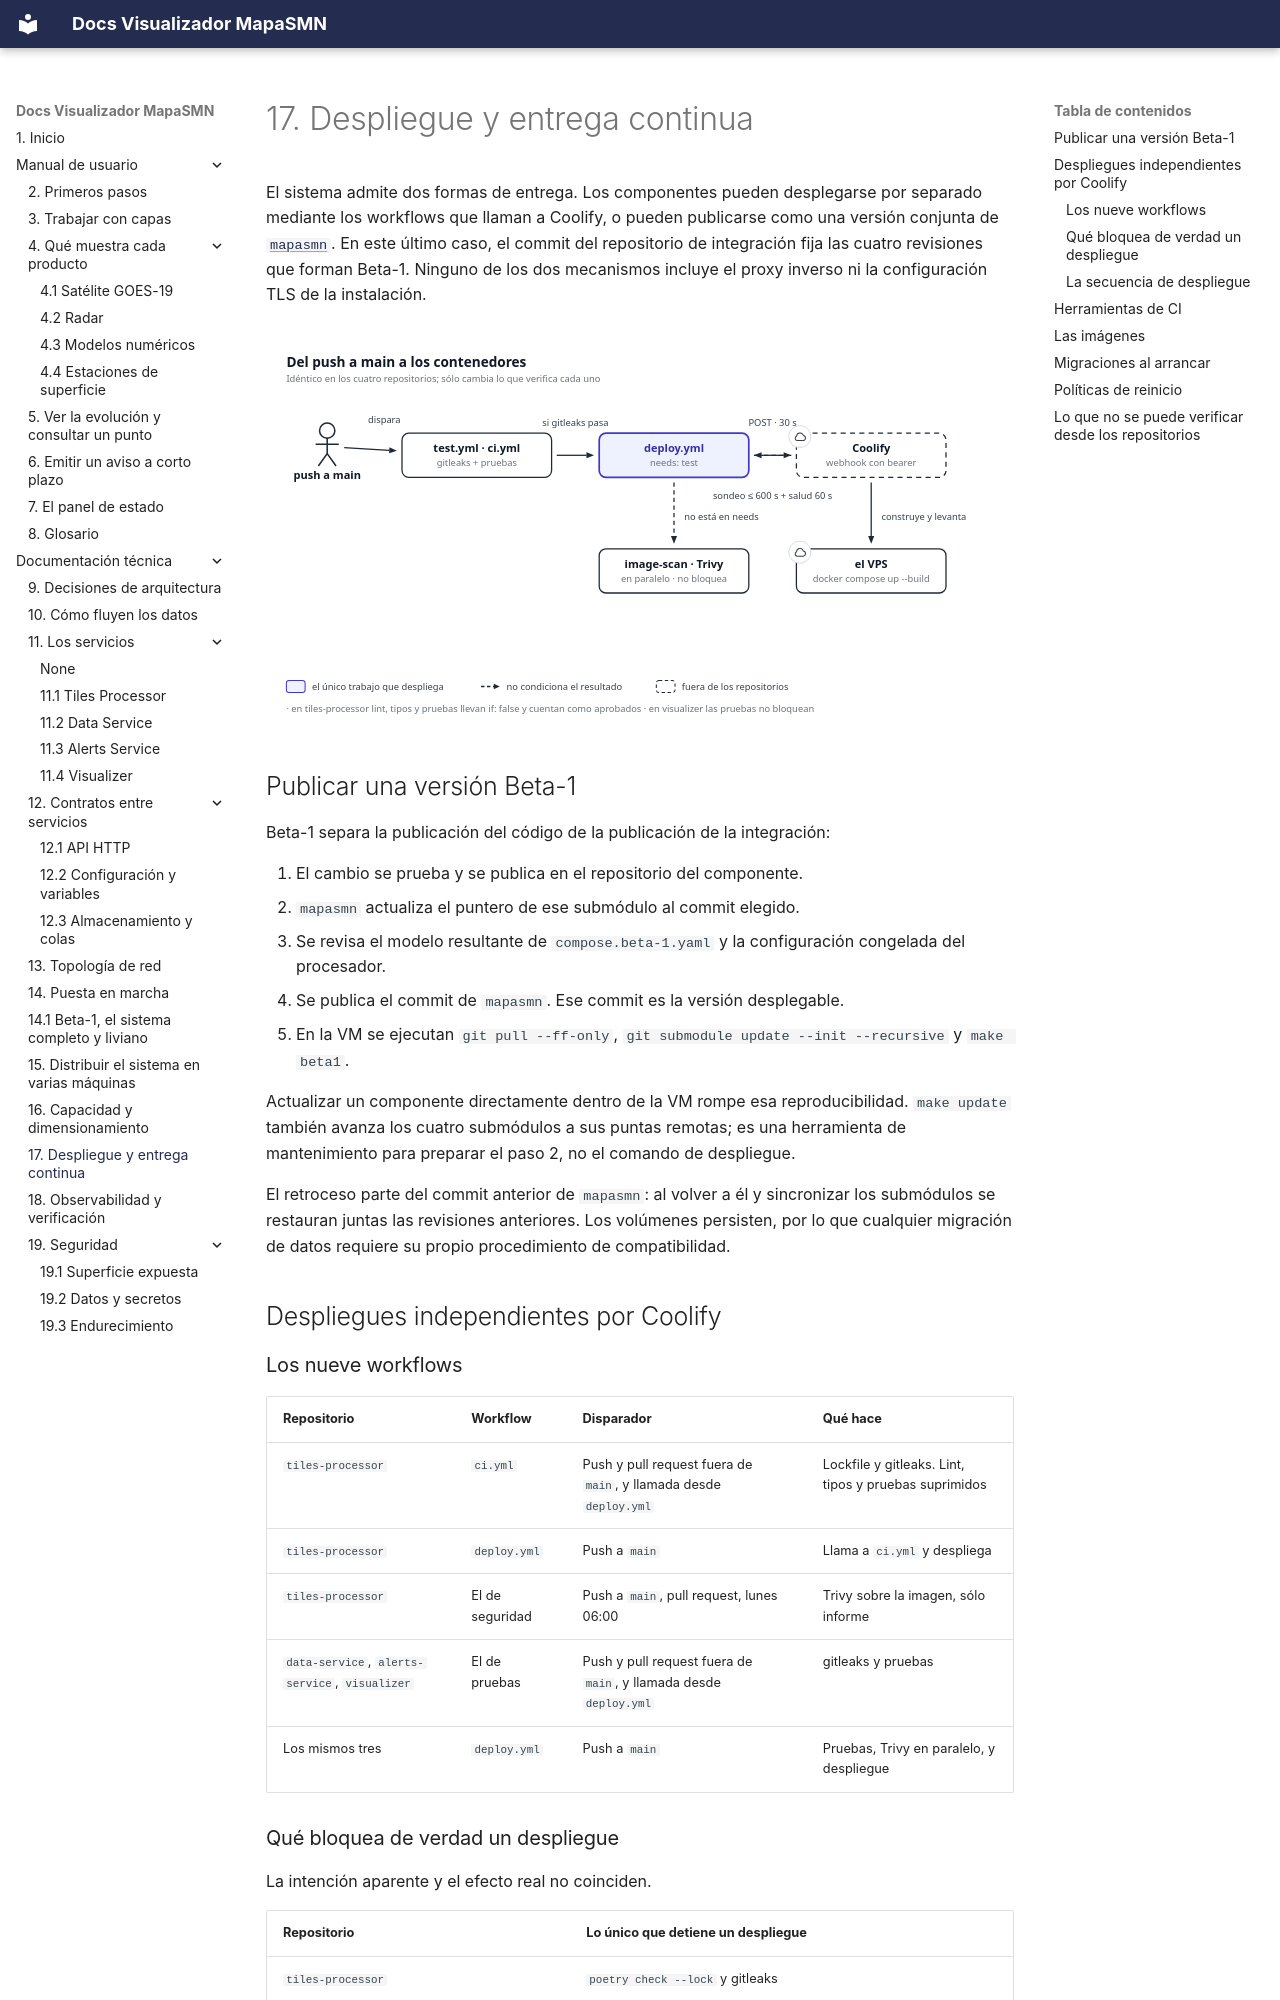

repository: fiuba-tp-g153-smn/visualizer · page: tecnica/operacion/despliegue/index.html · generator: mkdocs

---
title: 17. Despliegue y entrega continua
---

# 17. Despliegue y entrega continua

El sistema admite dos formas de entrega. Los componentes pueden desplegarse por separado mediante
los workflows que llaman a Coolify, o pueden publicarse como una versión conjunta de
[`mapasmn`](beta-1.md). En este último caso, el commit del repositorio de integración fija las cuatro
revisiones que forman Beta-1. Ninguno de los dos mecanismos incluye el proxy inverso ni la
configuración TLS de la instalación.

![Del push a main a los contenedores](../../imgs/diagrams/despliegue.svg){ .diagram loading=lazy }

## Publicar una versión Beta-1

Beta-1 separa la publicación del código de la publicación de la integración:

1. El cambio se prueba y se publica en el repositorio del componente.
2. `mapasmn` actualiza el puntero de ese submódulo al commit elegido.
3. Se revisa el modelo resultante de `compose.beta-1.yaml` y la configuración congelada del
   procesador.
4. Se publica el commit de `mapasmn`. Ese commit es la versión desplegable.
5. En la VM se ejecutan `git pull --ff-only`, `git submodule update --init --recursive` y
   `make beta1`.

Actualizar un componente directamente dentro de la VM rompe esa reproducibilidad. `make update`
también avanza los cuatro submódulos a sus puntas remotas; es una herramienta de mantenimiento para
preparar el paso 2, no el comando de despliegue.

El retroceso parte del commit anterior de `mapasmn`: al volver a él y sincronizar los submódulos se
restauran juntas las revisiones anteriores. Los volúmenes persisten, por lo que cualquier migración de
datos requiere su propio procedimiento de compatibilidad.

## Despliegues independientes por Coolify

### Los nueve workflows

| Repositorio | Workflow | Disparador | Qué hace |
|---|---|---|---|
| `tiles-processor` | `ci.yml` | Push y pull request fuera de `main`, y llamada desde `deploy.yml` | Lockfile y gitleaks. Lint, tipos y pruebas suprimidos |
| `tiles-processor` | `deploy.yml` | Push a `main` | Llama a `ci.yml` y despliega |
| `tiles-processor` | El de seguridad | Push a `main`, pull request, lunes 06:00 | Trivy sobre la imagen, sólo informe |
| `data-service`, `alerts-service`, `visualizer` | El de pruebas | Push y pull request fuera de `main`, y llamada desde `deploy.yml` | gitleaks y pruebas |
| Los mismos tres | `deploy.yml` | Push a `main` | Pruebas, Trivy en paralelo, y despliegue |
